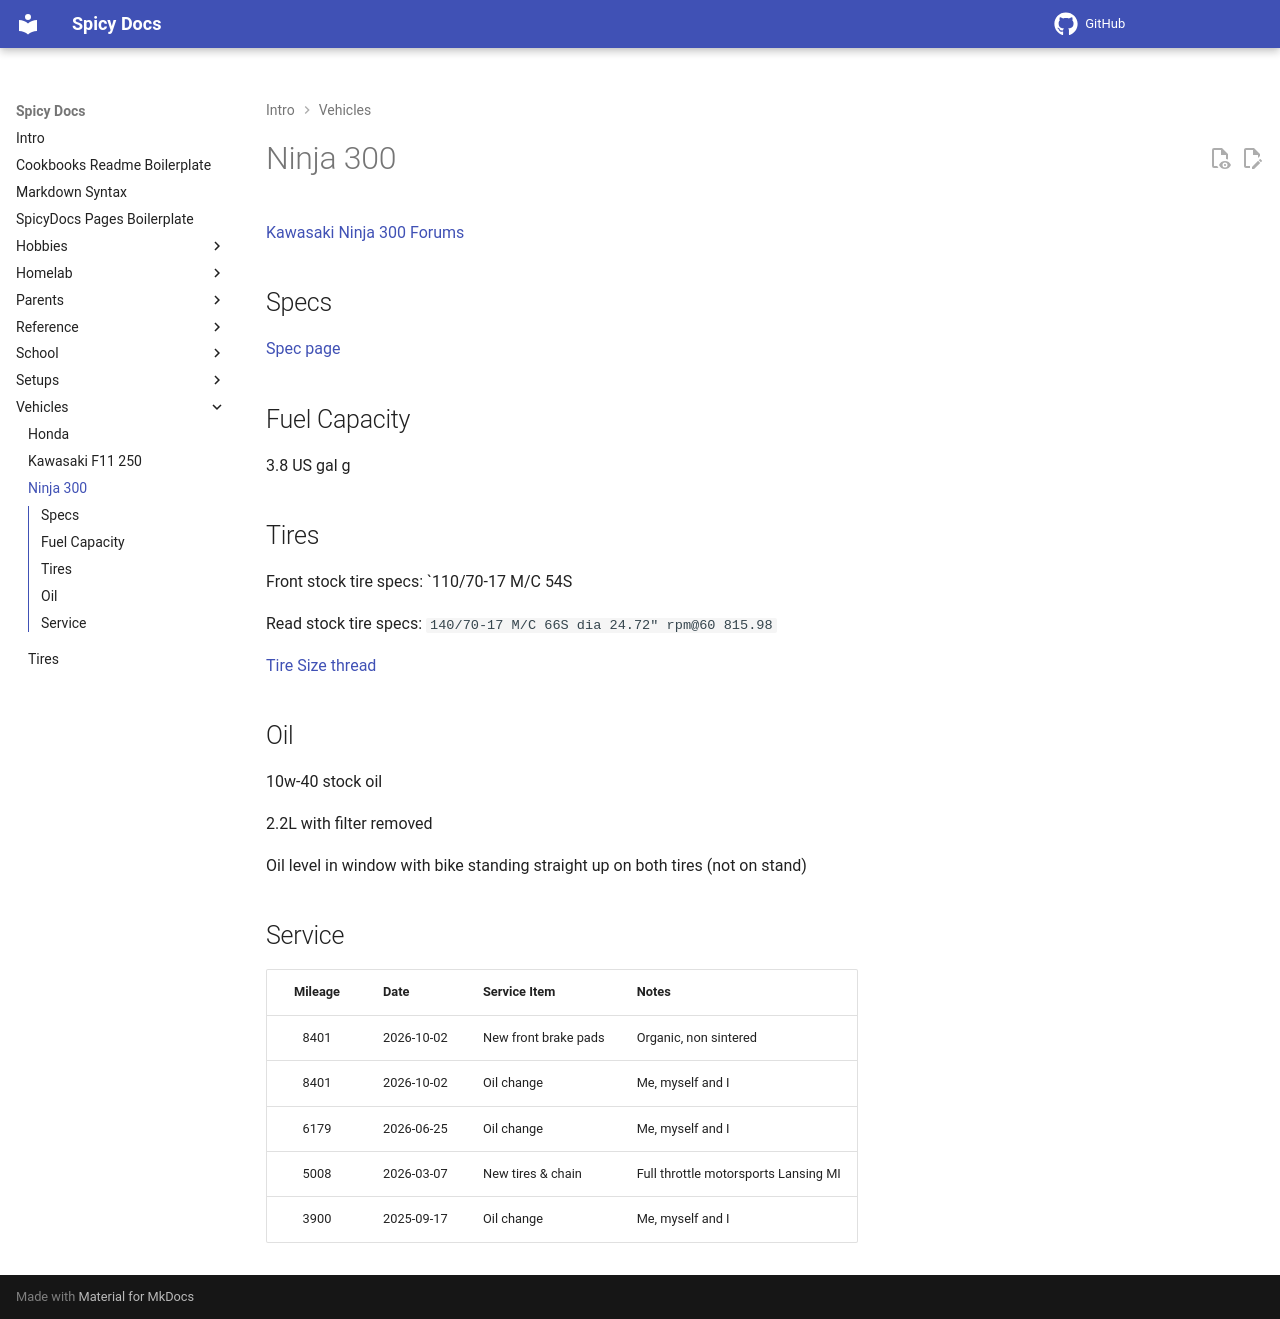

repository: spicyFajitas/cookbooks · page: vehicles/kawasaki-ninja-300/index.html · generator: mkdocs

# Ninja 300

[Kawasaki Ninja 300 Forums](https://www.kawasakininja300.com/)

## Specs

[Spec page](https://www.motorcyclespecs.co.za/model/kawasaki/kawasaki_ninja_300_16.htm)

## Fuel Capacity

3.8 US gal
g

## Tires

Front stock tire specs: `110/70-17 M/C 54S

Read stock tire specs: `140/70-17 M/C 66S dia 24.72" rpm@60 815.98`

[Tire Size thread](https://www.kawasakininja300.com/threads/ninja-300-tire-size-question.135447/)

## Oil

10w-40 stock oil

2.2L with filter removed

Oil level in window with bike standing straight up on both tires (not on stand)

## Service

| Mileage | Date       | Service Item         | Notes                                |
| :-----: | ---------- | -------------------- | ------------------------------------ |
|  8401   | 2026-10-02 | New front brake pads | Organic, non sintered                |
|  8401   | 2026-10-02 | Oil change           | Me, myself and I                     |
|  6179   | 2026-06-25 | Oil change           | Me, myself and I                     |
|  5008   | 2026-03-07 | New tires & chain    | Full throttle motorsports Lansing MI |
|  3900   | 2025-09-17 | Oil change           | Me, myself and I                     |
